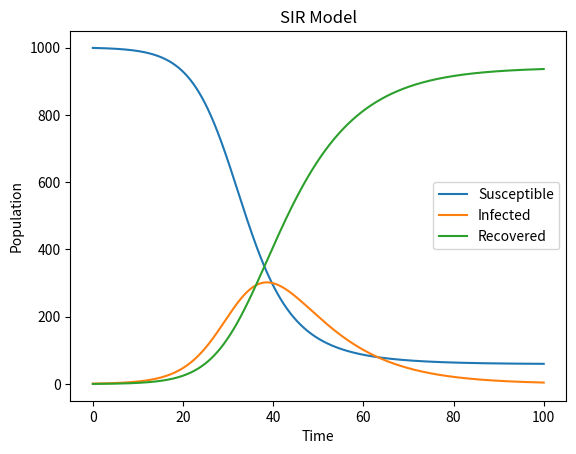

Write Python code to recreate this figure.
import numpy as np
import matplotlib.pyplot as plt


def SIR_model(S0, I0, R0, beta, gamma, T):
    N = S0 + I0 + R0
    S = [S0]
    I = [I0]
    R = [R0]
    dt = T[1] - T[0]
    for t in range(1, len(T)):
        dSdt = -beta * S[-1] * I[-1] / N
        dIdt = beta * S[-1] * I[-1] / N - gamma * I[-1]
        dRdt = gamma * I[-1]
        S.append(S[-1] + dSdt * dt)
        I.append(I[-1] + dIdt * dt)
        R.append(R[-1] + dRdt * dt)
    return S, I, R


# Example usage
S0 = 999
I0 = 1
R0 = 0
beta = 0.3
gamma = 0.1
T = np.linspace(0, 100, 1000)
S, I, R = SIR_model(S0, I0, R0, beta, gamma, T)

plt.plot(T, S, label='Susceptible')
plt.plot(T, I, label='Infected')
plt.plot(T, R, label='Recovered')
plt.xlabel('Time')
plt.ylabel('Population')
plt.title('SIR Model')
plt.legend()
plt.show()
